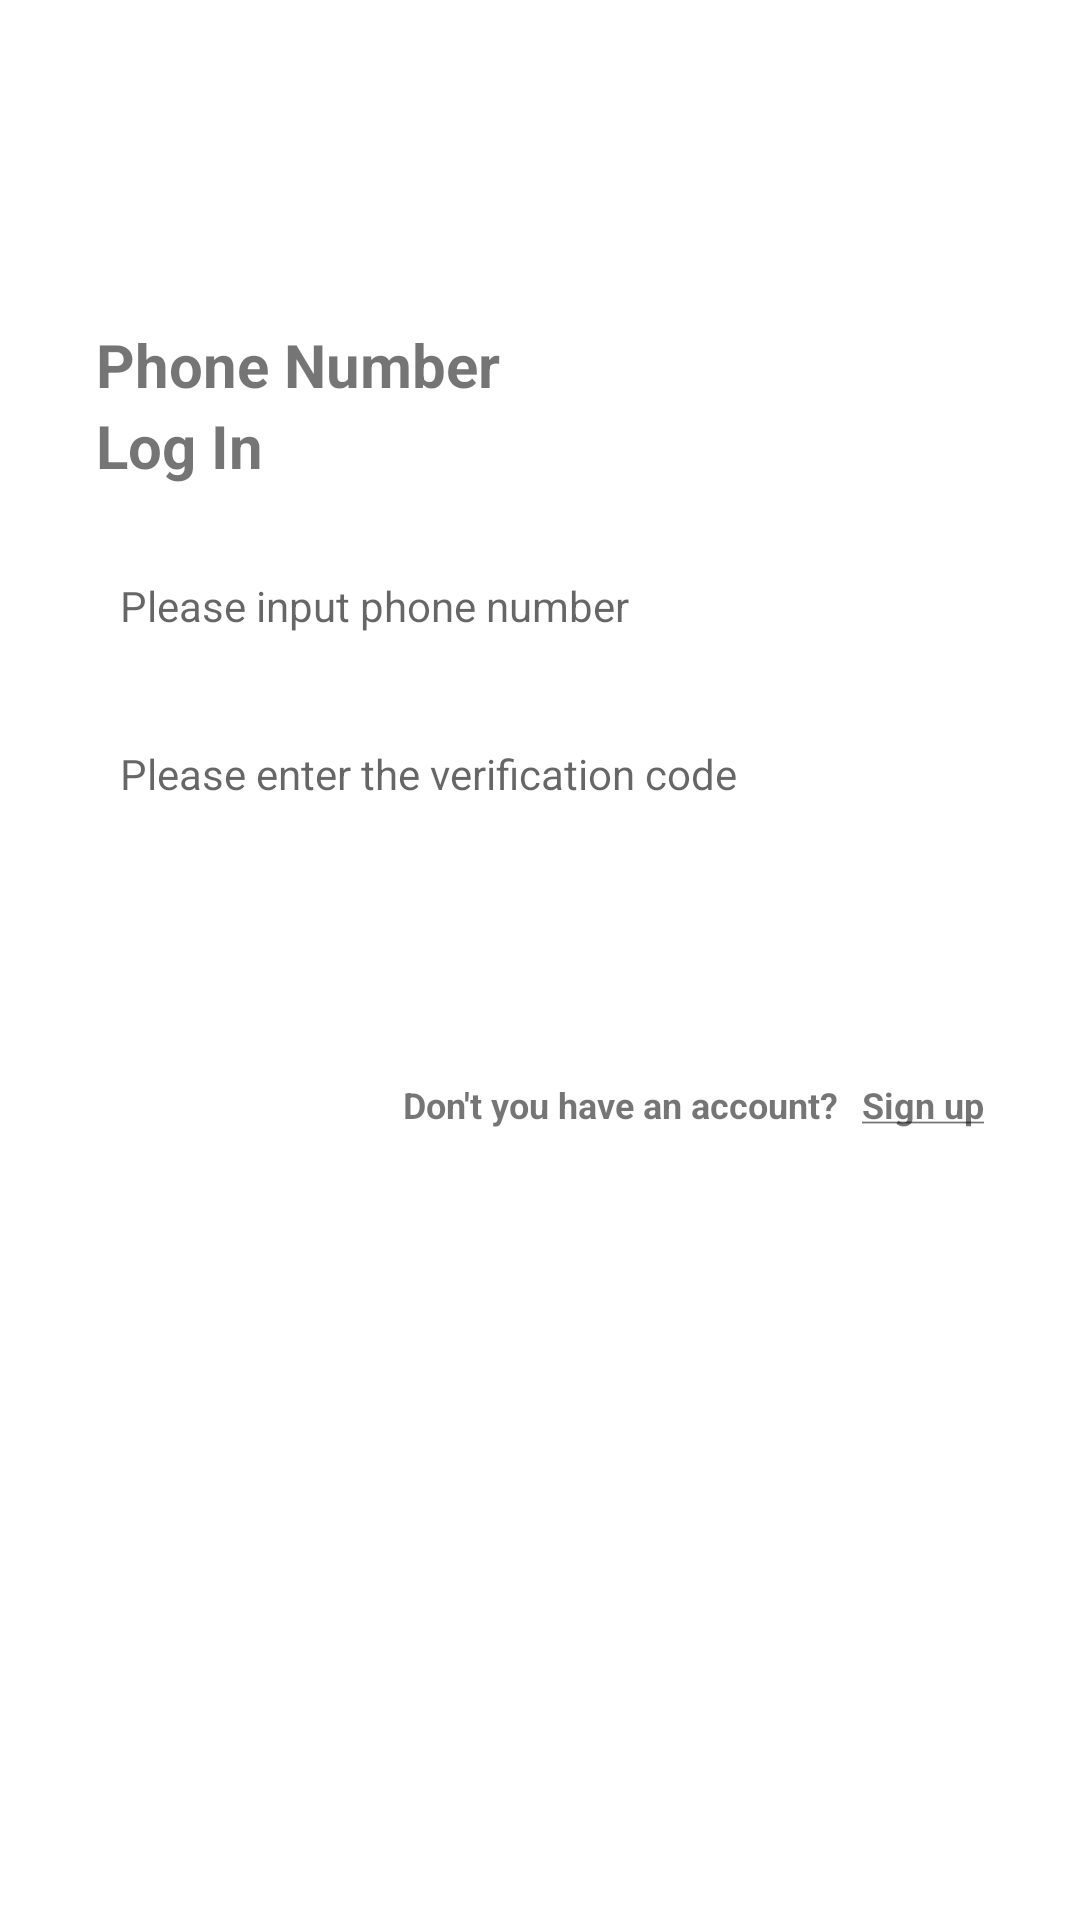

This screen was rendered from an Android layout file. Write that file and the resources it references.
<!-- AndroidManifest.xml: application theme Theme.SeeNear -->
<!-- res/layout/activity_user_login.xml -->
<?xml version="1.0" encoding="utf-8"?>
<LinearLayout xmlns:android="http://schemas.android.com/apk/res/android"
    xmlns:app="http://schemas.android.com/apk/res-auto"
    xmlns:tools="http://schemas.android.com/tools"
    android:layout_width="match_parent"
    android:layout_height="match_parent"
    android:orientation="vertical"
    tools:context=".UserSignupActivity">

    <androidx.appcompat.widget.Toolbar
        android:id="@+id/toolbar"
        android:layout_width="match_parent"
        android:layout_height="wrap_content"
        android:gravity="start"
        android:minHeight="?attr/actionBarSize"
        android:theme="?attr/actionBarTheme"/>



    <LinearLayout
        android:id="@+id/linearLayout"
        android:layout_width="match_parent"
        android:layout_height="wrap_content"
        android:layout_marginStart="32dp"
        android:layout_marginTop="32dp"
        android:layout_marginEnd="32dp"
        android:orientation="vertical"
        app:layout_constraintEnd_toEndOf="parent"
        app:layout_constraintStart_toStartOf="parent"
        app:layout_constraintTop_toTopOf="parent">

        <TextView
            android:id="@+id/phone_text2"
            android:layout_width="match_parent"
            android:layout_height="wrap_content"
            android:layout_marginTop="20dp"
            android:text="@string/toPhone"
            android:textSize="20dp"
            android:textStyle="bold" />

        <TextView
            android:id="@+id/phone_text"
            android:layout_width="wrap_content"
            android:layout_height="wrap_content"
            android:layout_marginBottom="20dp"
            android:text="@string/login"
            android:textColor="@color/theme_orange"
            android:textSize="20dp"
            android:textStyle="bold" />

        <androidx.constraintlayout.widget.ConstraintLayout
            android:layout_width="match_parent"
            android:layout_height="match_parent"
            android:layout_gravity="end"
            android:gravity="top|end"
            android:orientation="horizontal">

            <androidx.constraintlayout.widget.ConstraintLayout
                android:id="@+id/phone_input"
                android:layout_width="0dp"
                android:layout_height="40dp"
                android:layout_marginEnd="8dp"
                android:background="@drawable/round_edittext"
                app:layout_constraintEnd_toStartOf="@+id/sendBtn"
                app:layout_constraintStart_toStartOf="parent">

                <EditText
                    android:id="@+id/phone_edittext"
                    android:layout_width="0dp"
                    android:layout_height="match_parent"
                    android:layout_marginStart="8dp"
                    android:layout_marginEnd="8dp"
                    android:background="#00FFFFFF"
                    android:hint="@string/put_phone_number"
                    android:inputType="phone"
                    android:textSize="14dp"
                    app:layout_constraintBottom_toBottomOf="parent"
                    app:layout_constraintEnd_toEndOf="parent"
                    app:layout_constraintStart_toStartOf="parent"
                    app:layout_constraintTop_toTopOf="parent" />
            </androidx.constraintlayout.widget.ConstraintLayout>

            <androidx.constraintlayout.widget.ConstraintLayout
                android:id="@+id/sendBtn"
                android:layout_width="60dp"
                android:layout_height="40dp"
                android:background="@drawable/round_edittext_green"
                app:layout_constraintEnd_toEndOf="parent">

                <TextView
                    android:id="@+id/send_text"
                    android:layout_width="0dp"
                    android:layout_height="match_parent"
                    android:layout_marginStart="8dp"
                    android:layout_marginEnd="8dp"
                    android:background="#00FFFFFF"
                    android:gravity="center"
                    android:inputType="phone"
                    android:text="@string/sendnumber"
                    android:textColor="@color/white"
                    android:textSize="16dp"
                    android:textStyle="bold"
                    app:layout_constraintBottom_toBottomOf="parent"
                    app:layout_constraintEnd_toEndOf="parent"
                    app:layout_constraintStart_toStartOf="parent"
                    app:layout_constraintTop_toTopOf="parent" />
            </androidx.constraintlayout.widget.ConstraintLayout>

        </androidx.constraintlayout.widget.ConstraintLayout>

        <androidx.constraintlayout.widget.ConstraintLayout
            android:layout_width="match_parent"
            android:layout_height="match_parent"
            android:layout_gravity="end"
            android:layout_marginTop="8dp"
            android:gravity="top|end"
            android:orientation="horizontal">

            <androidx.constraintlayout.widget.ConstraintLayout
                android:id="@+id/number_input"
                android:layout_width="0dp"
                android:layout_height="40dp"
                android:layout_marginTop="8dp"
                android:background="@drawable/round_edittext"
                app:layout_constraintEnd_toEndOf="parent"
                app:layout_constraintStart_toStartOf="parent"
                app:layout_constraintTop_toTopOf="parent">

                <EditText
                    android:id="@+id/number_edittext"
                    android:layout_width="0dp"
                    android:layout_height="match_parent"
                    android:layout_marginStart="8dp"
                    android:layout_marginEnd="8dp"
                    android:background="#00FFFFFF"
                    android:hint="@string/put_auth_number"
                    android:inputType="phone"
                    android:textSize="14dp"
                    app:layout_constraintBottom_toBottomOf="parent"
                    app:layout_constraintEnd_toEndOf="parent"
                    app:layout_constraintStart_toStartOf="parent"
                    app:layout_constraintTop_toTopOf="parent" />
            </androidx.constraintlayout.widget.ConstraintLayout>

        </androidx.constraintlayout.widget.ConstraintLayout>

        <androidx.constraintlayout.widget.ConstraintLayout
            android:id="@+id/registerBtn"
            android:layout_width="match_parent"
            android:layout_height="50dp"
            android:layout_marginTop="20dp"
            android:background="@drawable/round_edittext_green">

            <TextView
                android:id="@+id/regist_text"
                android:layout_width="0dp"
                android:layout_height="match_parent"
                android:layout_marginStart="8dp"
                android:layout_marginEnd="8dp"
                android:background="#00FFFFFF"
                android:gravity="center"
                android:inputType="phone"
                android:text="@string/login"
                android:textColor="@color/white"
                android:textSize="16dp"
                android:textStyle="bold"
                app:layout_constraintBottom_toBottomOf="parent"
                app:layout_constraintEnd_toEndOf="parent"
                app:layout_constraintStart_toStartOf="parent"
                app:layout_constraintTop_toTopOf="parent" />
        </androidx.constraintlayout.widget.ConstraintLayout>

        <LinearLayout
            android:layout_width="match_parent"
            android:layout_height="wrap_content"
            android:layout_gravity="right"
            android:gravity="right"
            android:orientation="horizontal"
            android:paddingTop="12dp">

            <TextView
                android:id="@+id/signup_text"
                android:layout_width="wrap_content"
                android:layout_height="wrap_content"
                android:text="@string/signup_text"
                android:textSize="12dp"
                android:textStyle="bold" />

            <TextView
                android:id="@+id/signup_text2"
                android:layout_width="wrap_content"
                android:layout_height="wrap_content"
                android:layout_marginStart="8dp"
                android:text="@string/signup_underline"
                android:textColor="@color/theme_orange"
                android:textSize="12dp"
                android:textStyle="bold" />
        </LinearLayout>


    </LinearLayout>

</LinearLayout>
<!-- resources referenced by this layout -->
<resources>
  <string name="login">Log In</string>
  <string name="put_auth_number">Please enter the verification code</string>
  <string name="put_phone_number">Please input phone number</string>
  <string name="sendnumber">send</string>
  <string name="signup_text">Don\'t you have an account?</string>
  <string name="signup_underline"><u>Sign up</u></string>
  <string name="toPhone">Phone Number</string>
  <style name="Theme.SeeNear" parent="Theme.MaterialComponents.DayNight.NoActionBar">
          
          <item name="colorPrimary">@color/theme_green1</item>
          <item name="colorPrimaryVariant">@color/purple_700</item>
          <item name="colorOnPrimary">@color/white</item>
          
          <item name="colorSecondary">@color/teal_200</item>
          <item name="colorSecondaryVariant">@color/teal_700</item>
          <item name="colorOnSecondary">@color/black</item>
          
          <item name="android:statusBarColor" tools:targetApi="l">?attr/colorPrimaryVariant</item>
          
      </style>
  <!-- not gathered from this repository: default colours our renderer supplied (Android Studio template values) -->
  <color name="purple_700">#FF3700B3</color>
  <color name="teal_200">#FF03DAC5</color>
  <color name="teal_700">#FF018786</color>
  <color name="black">#FF000000</color>
  <color name="white">#FFFFFFFF</color>
</resources>
